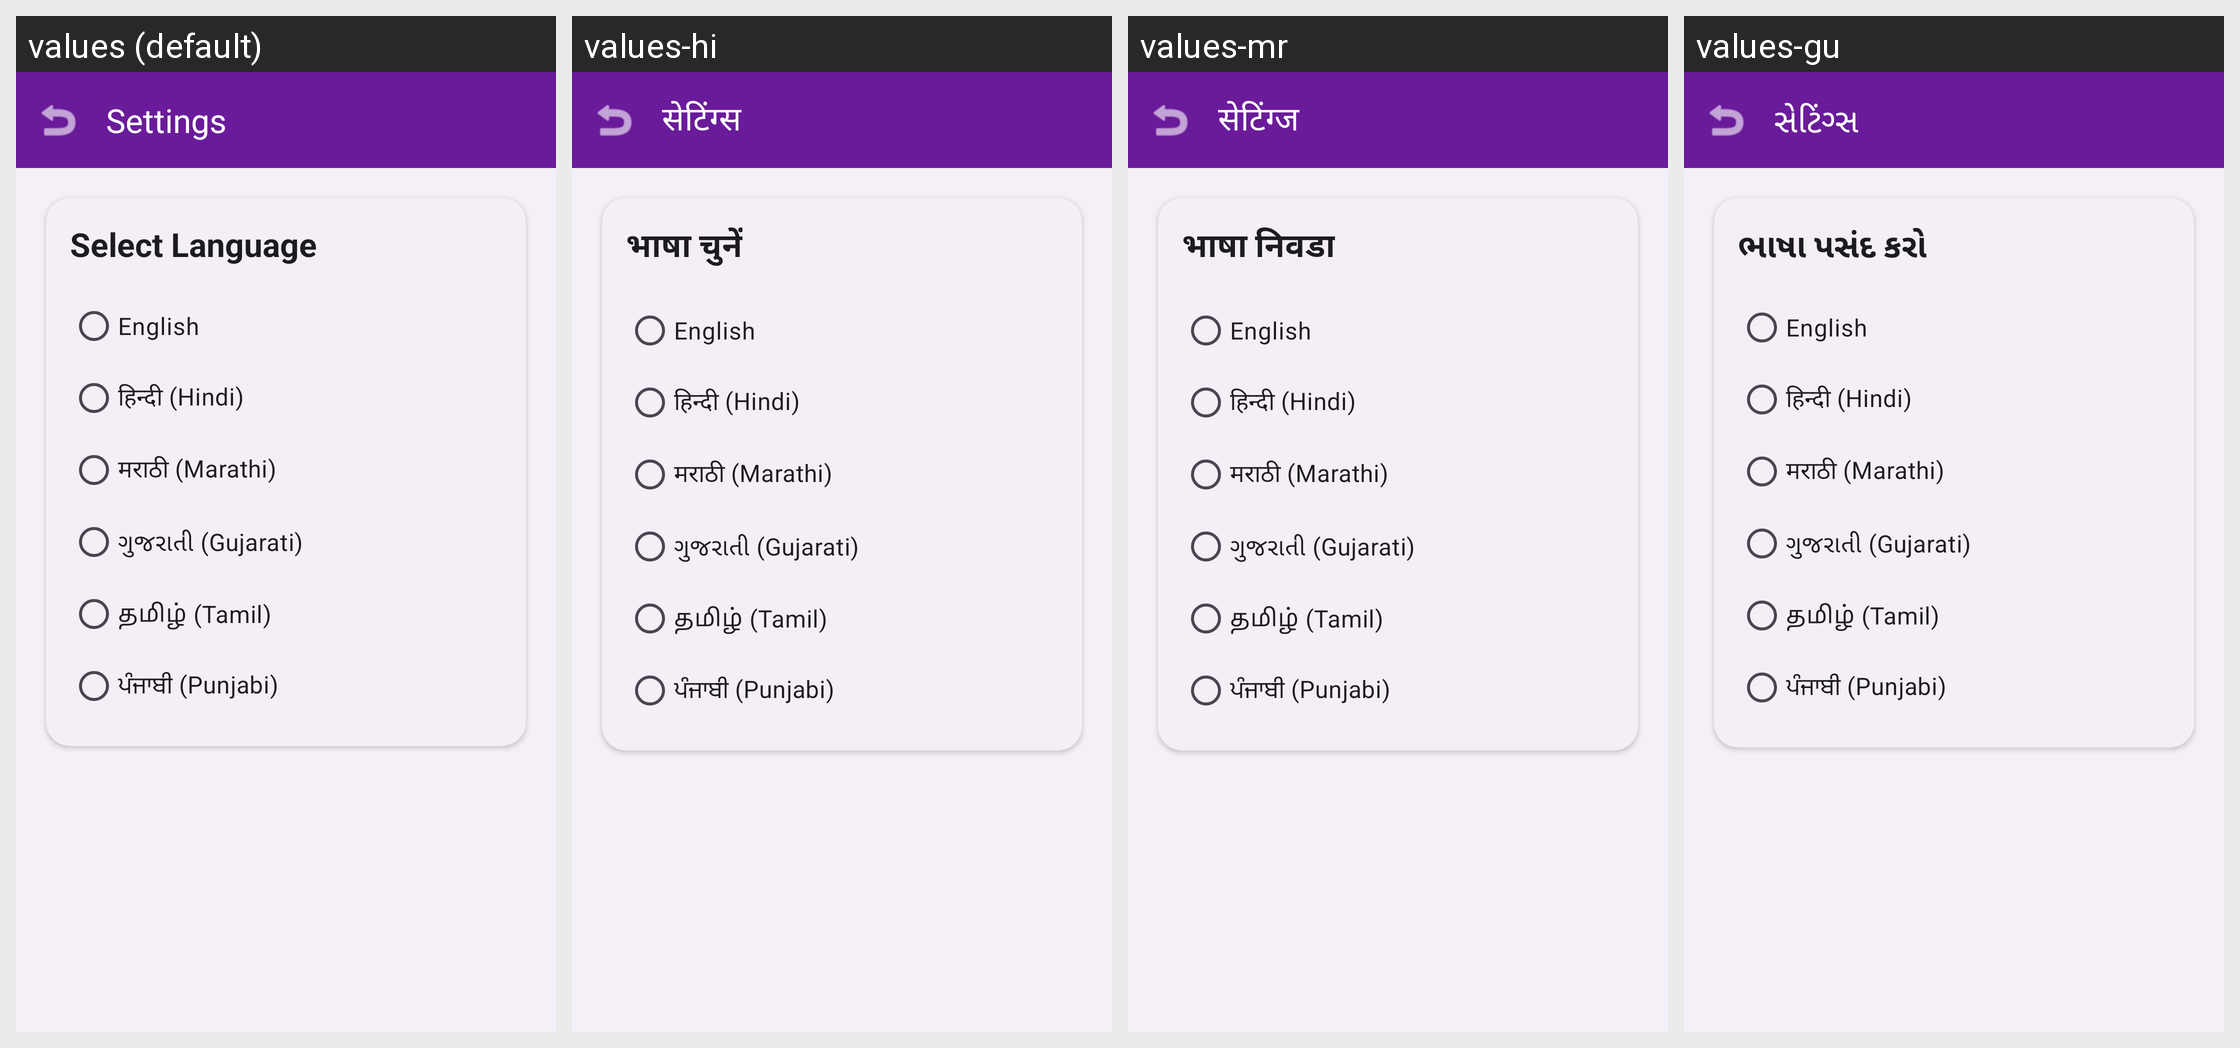

Strings drawn on this Android screen and how each of the app's shown locales translates them:
Android screen res/layout/activity_settings.xml rendered under 4 locales, left to right: values (default), values-hi, values-mr, values-gu. Device: Nexus 5 (rendered at 1080×1920; each locale shown at half size, 540×960, under a caption strip naming it); theme Theme.SalonBook.
Other locales in the repository, not shown: values-pa, values-ta.
Strings drawn on this screen, with the default value and each locale's value (text and hints the layout hard-codes, and strings that could not be matched under every locale, appear in the picture but are not listed):

settings
  values: Settings
  values-hi: सेटिंग्स
  values-mr: सेटिंग्ज
  values-gu: સેટિંગ્સ

select_language
  values: Select Language
  values-hi: भाषा चुनें
  values-mr: भाषा निवडा
  values-gu: ભાષા પસંદ કરો

lang_english
  values: English
  values-hi: English  [not translated; the default value is used]
  values-mr: English  [not translated; the default value is used]
  values-gu: English  [not translated; the default value is used]

lang_hindi
  values: हिन्दी (Hindi)
  values-hi: हिन्दी (Hindi)  [not translated; the default value is used]
  values-mr: हिन्दी (Hindi)  [not translated; the default value is used]
  values-gu: हिन्दी (Hindi)  [not translated; the default value is used]

lang_marathi
  values: मराठी (Marathi)
  values-hi: मराठी (Marathi)  [not translated; the default value is used]
  values-mr: मराठी (Marathi)  [not translated; the default value is used]
  values-gu: मराठी (Marathi)  [not translated; the default value is used]

lang_gujarati
  values: ગુજરાતી (Gujarati)
  values-hi: ગુજરાતી (Gujarati)  [not translated; the default value is used]
  values-mr: ગુજરાતી (Gujarati)  [not translated; the default value is used]
  values-gu: ગુજરાતી (Gujarati)  [not translated; the default value is used]

lang_tamil
  values: தமிழ் (Tamil)
  values-hi: தமிழ் (Tamil)  [not translated; the default value is used]
  values-mr: தமிழ் (Tamil)  [not translated; the default value is used]
  values-gu: தமிழ் (Tamil)  [not translated; the default value is used]

lang_punjabi
  values: ਪੰਜਾਬੀ (Punjabi)
  values-hi: ਪੰਜਾਬੀ (Punjabi)  [not translated; the default value is used]
  values-mr: ਪੰਜਾਬੀ (Punjabi)  [not translated; the default value is used]
  values-gu: ਪੰਜਾਬੀ (Punjabi)  [not translated; the default value is used]
